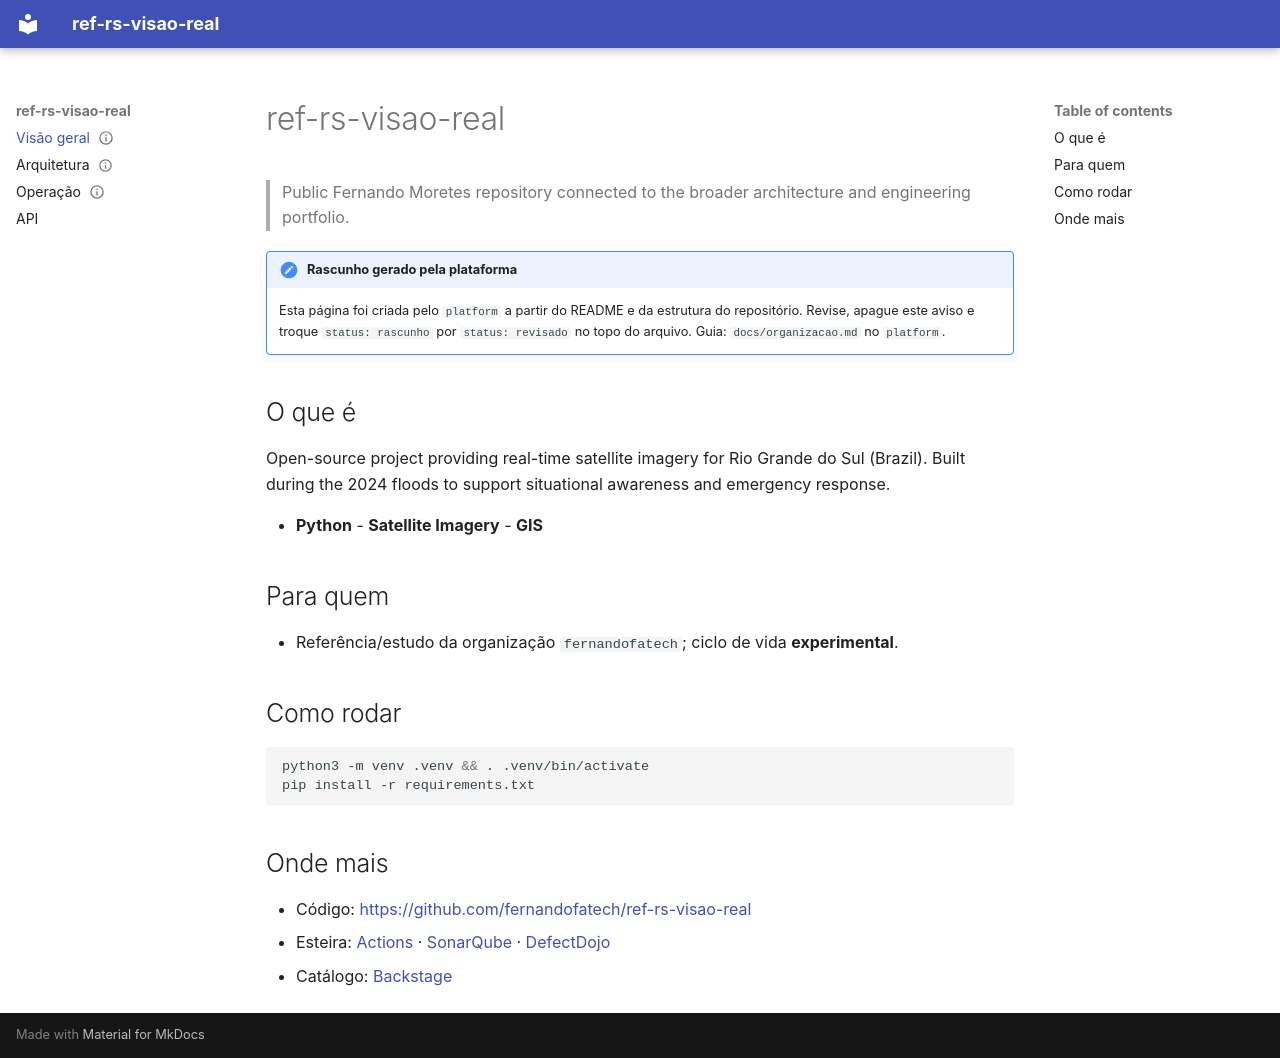

repository: fernandofatech/ref-rs-visao-real · page: index.html · generator: mkdocs

---
status: rascunho
---
# ref-rs-visao-real

> Public Fernando Moretes repository connected to the broader architecture and engineering portfolio.

!!! note "Rascunho gerado pela plataforma"
    Esta página foi criada pelo `platform` a partir do README e da estrutura do
    repositório. Revise, apague este aviso e troque `status: rascunho` por
    `status: revisado` no topo do arquivo. Guia: `docs/organizacao.md` no `platform`.

## O que é

Open-source project providing real-time satellite imagery for Rio Grande do Sul (Brazil). Built during the 2024 floods to support situational awareness and emergency response.

- **Python** - **Satellite Imagery** - **GIS**

## Para quem

- Referência/estudo da organização `fernandofatech`; ciclo de vida **experimental**.

## Como rodar

```bash
python3 -m venv .venv && . .venv/bin/activate
pip install -r requirements.txt
```

## Onde mais

- Código: <https://github.com/fernandofatech/ref-rs-visao-real>
- Esteira: [Actions](https://github.com/fernandofatech/ref-rs-visao-real/actions) · [SonarQube](https://sonarqube.home.lab/dashboard?id=ref-rs-visao-real) · [DefectDojo](https://defectdojo.home.lab/product?name=ref-rs-visao-real)
- Catálogo: [Backstage](https://backstage.home.lab/catalog/default/component/ref-rs-visao-real)
